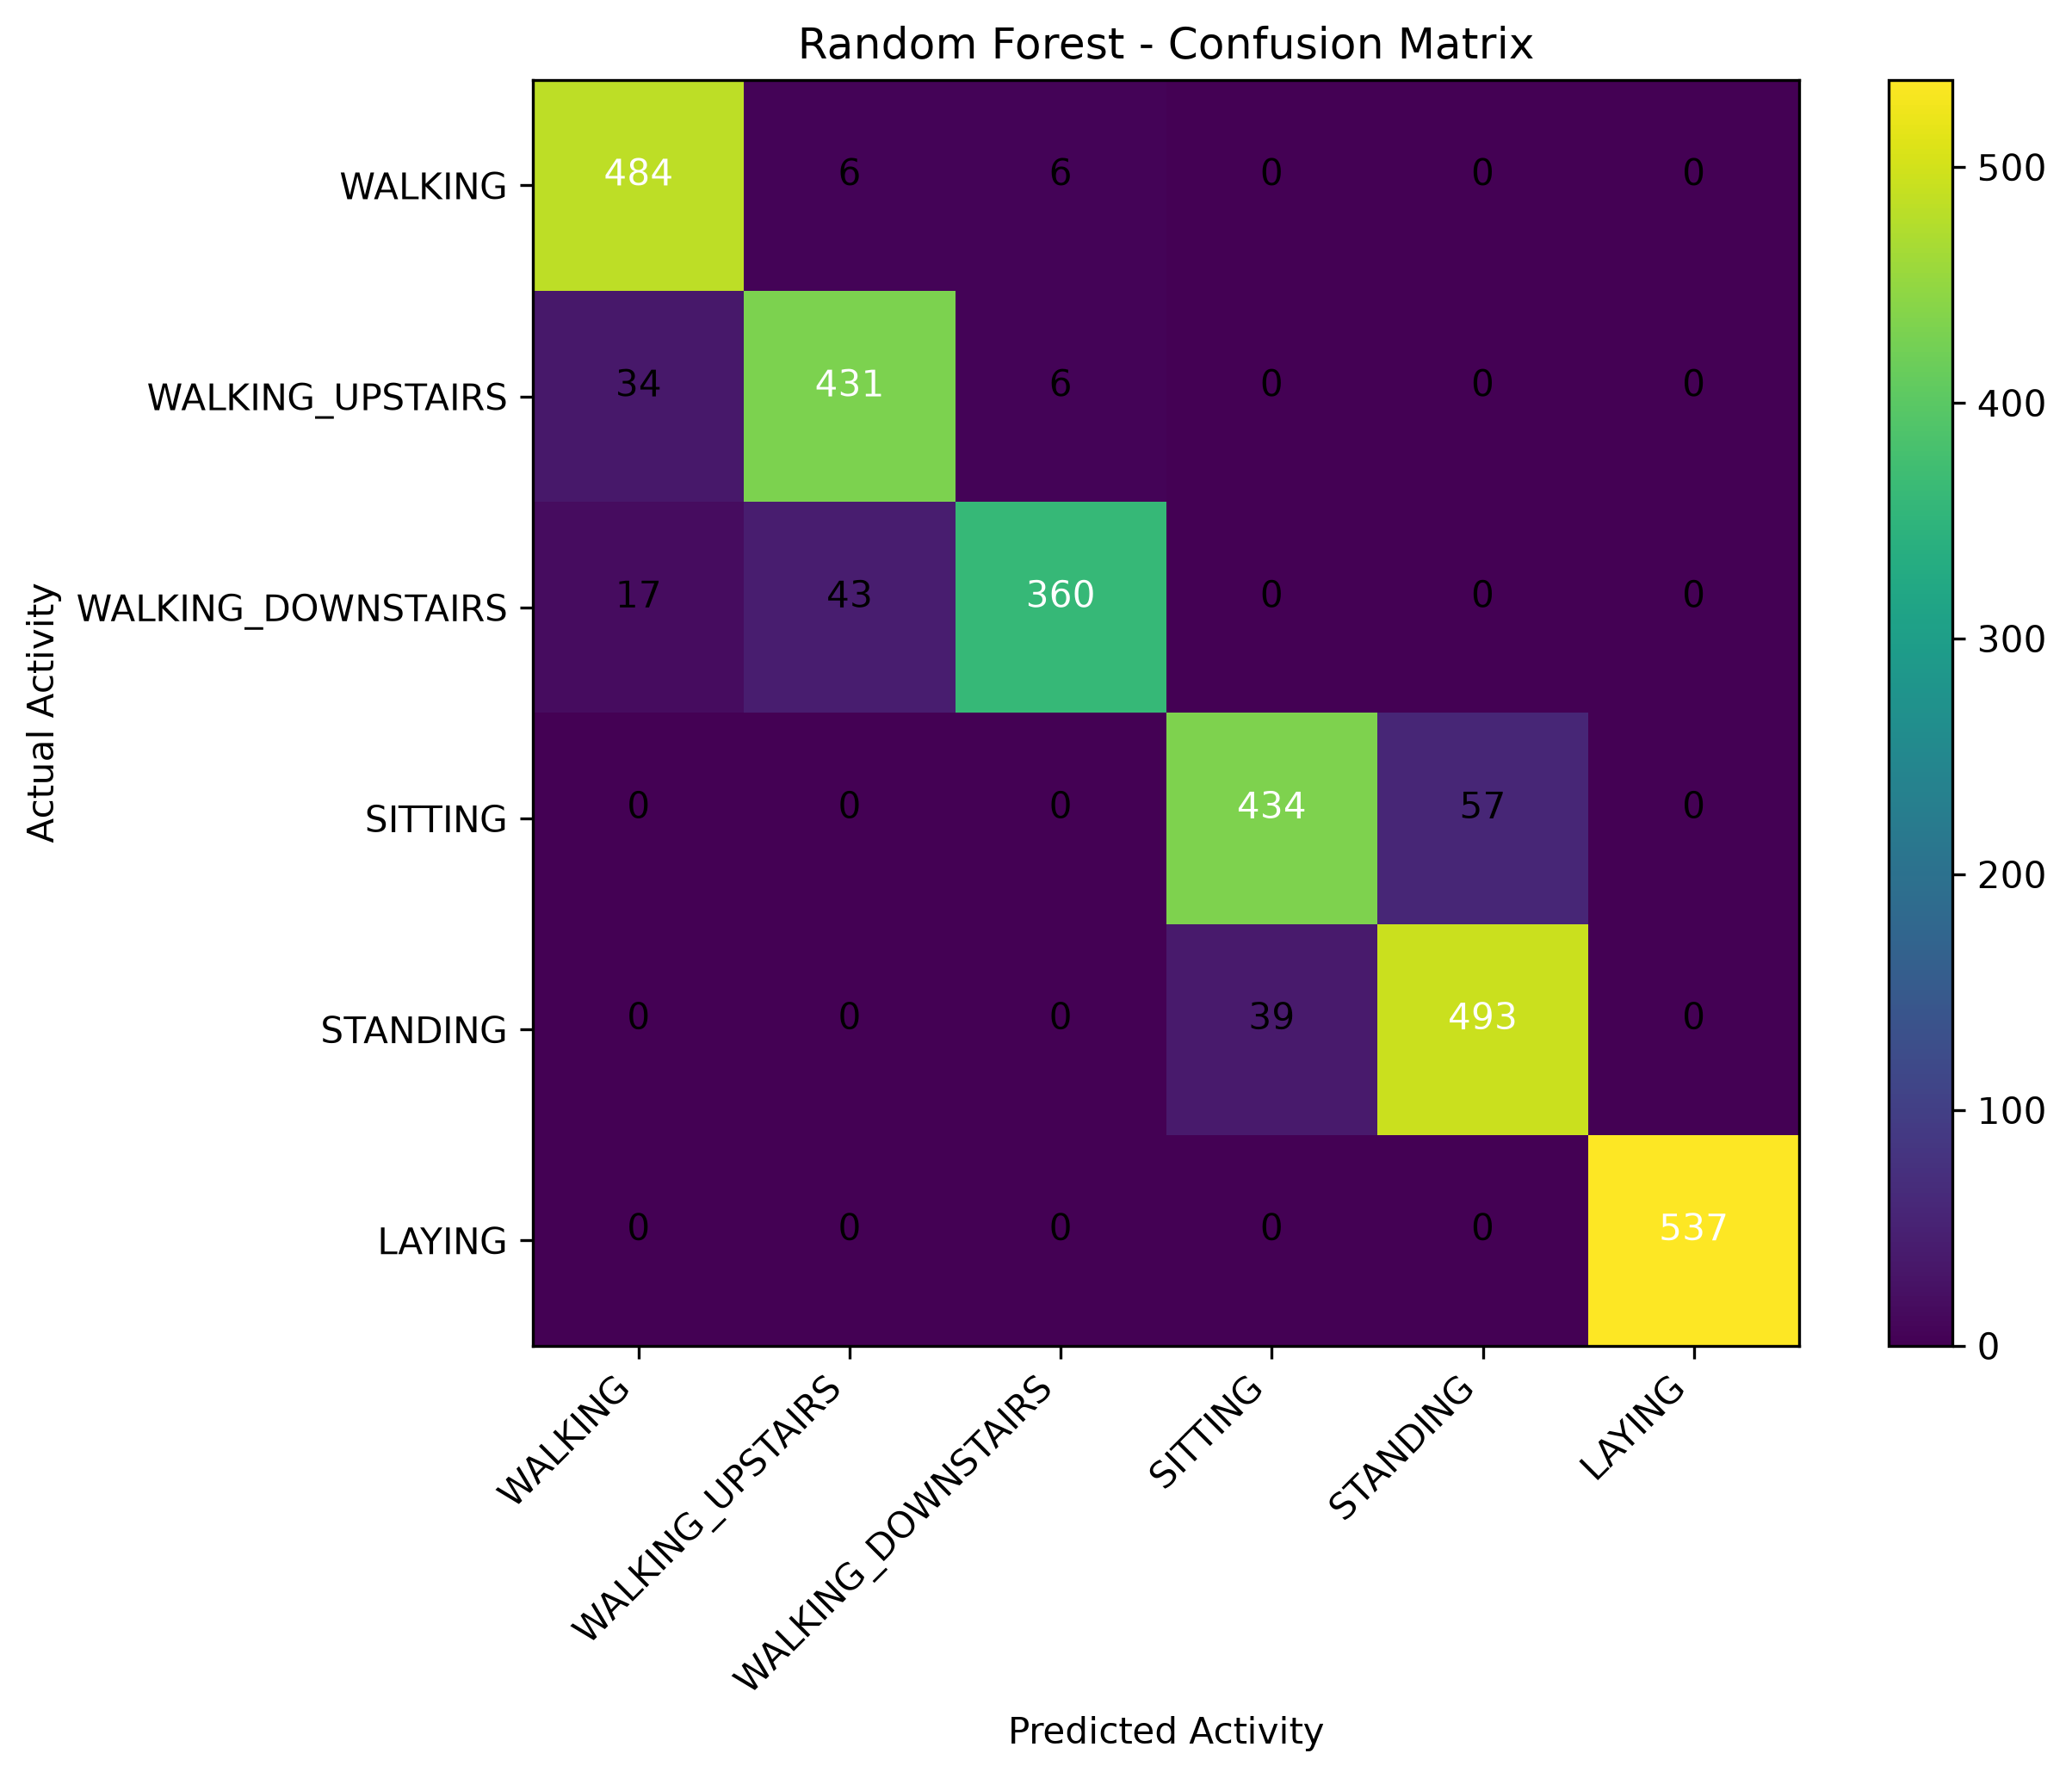

The table this chart was drawn from, first rows:
, WALKING, WALKING_UPSTAIRS, WALKING_DOWNSTAIRS, SITTING, STANDING, LAYING
WALKING, 484, 6, 6, 0, 0, 0
WALKING_UPSTAIRS, 34, 431, 6, 0, 0, 0
WALKING_DOWNSTAIRS, 17, 43, 360, 0, 0, 0
SITTING, 0, 0, 0, 434, 57, 0
STANDING, 0, 0, 0, 39, 493, 0
LAYING, 0, 0, 0, 0, 0, 537
